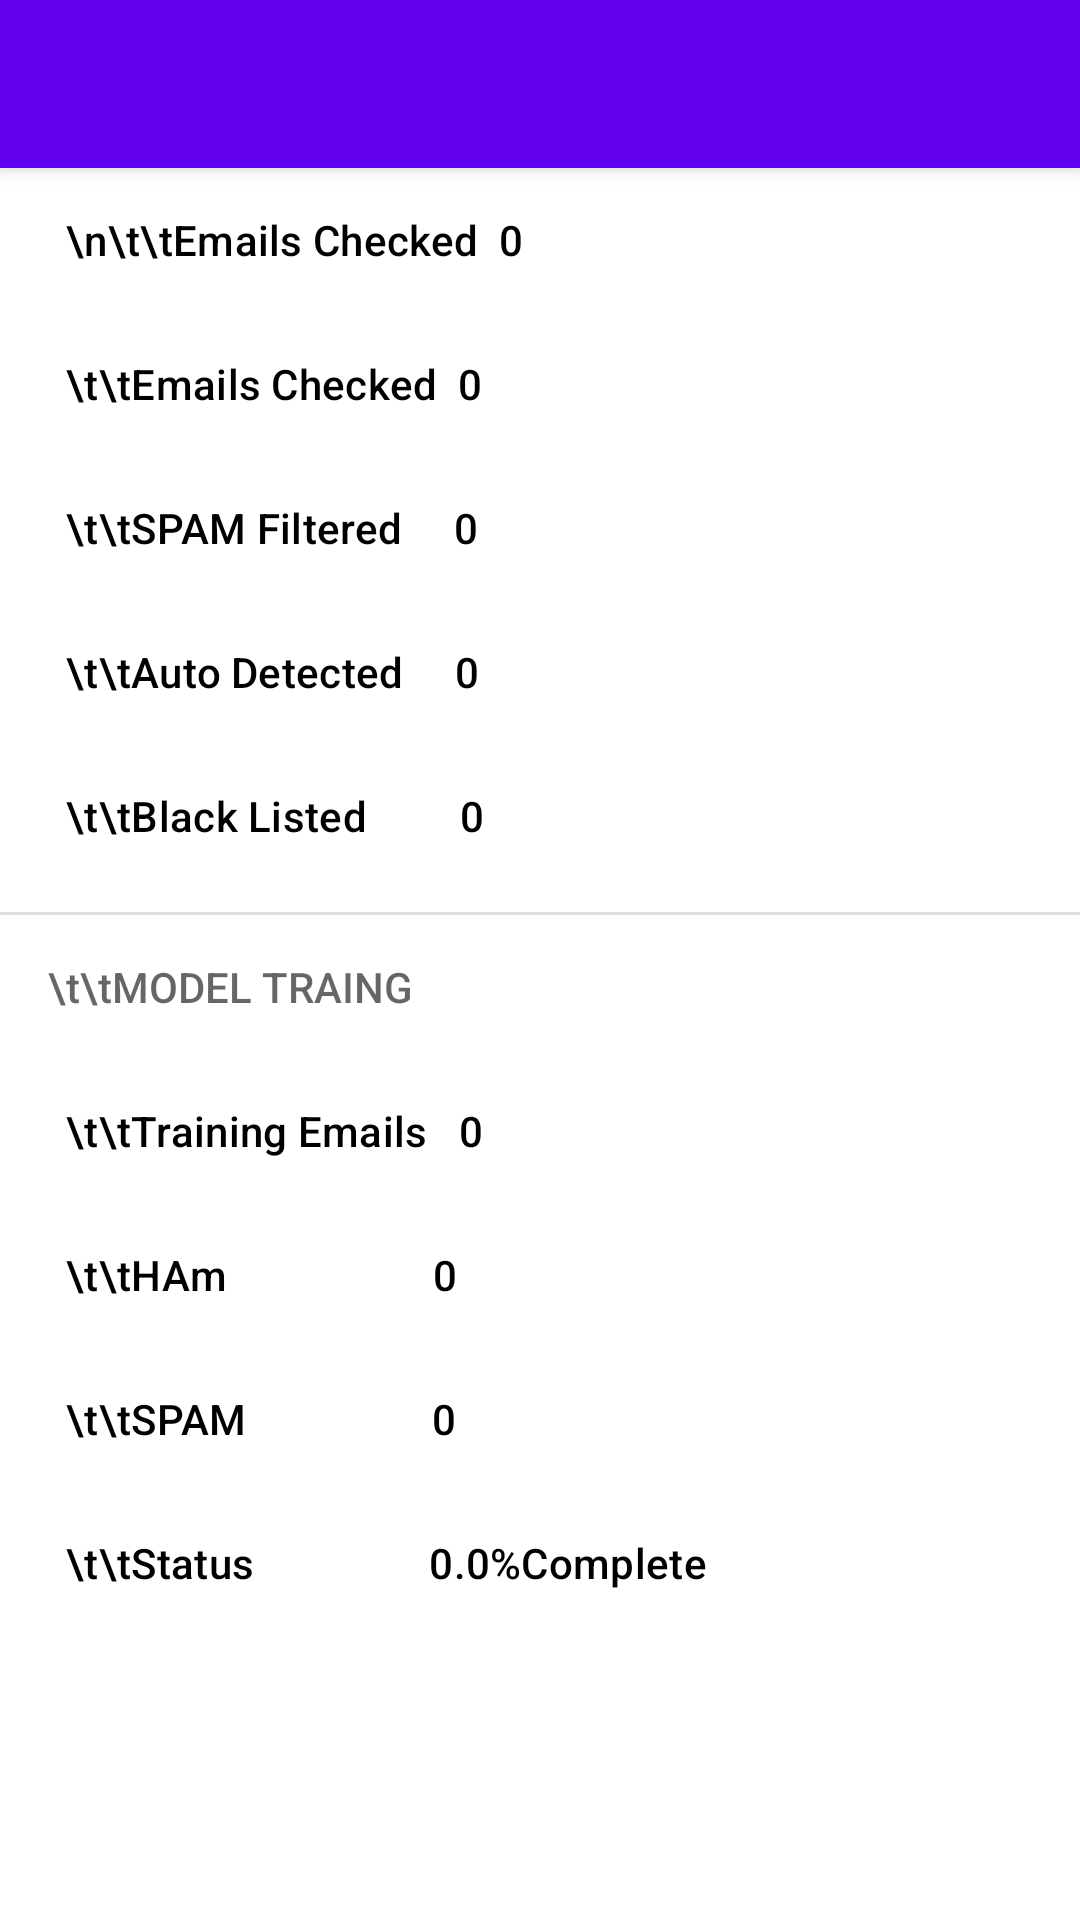

Android layout source for this screen:
<!-- AndroidManifest.xml: application theme Theme.SpamDetect -->
<!-- res/layout/activity_statistics.xml -->
<?xml version="1.0" encoding="utf-8"?>
<androidx.constraintlayout.widget.ConstraintLayout xmlns:android="http://schemas.android.com/apk/res/android"
    xmlns:app="http://schemas.android.com/apk/res-auto"
    xmlns:tools="http://schemas.android.com/tools"
    android:layout_width="match_parent"
    android:layout_height="match_parent"
    tools:context=".StatisticsActivity">


    <com.google.android.material.navigation.NavigationView
        android:id="@+id/nav_view"
        android:layout_width="match_parent"
        android:layout_height="match_parent"
        app:layout_constraintBottom_toBottomOf="parent"
        app:layout_constraintEnd_toEndOf="parent"
        app:layout_constraintStart_toStartOf="parent"
        app:menu="@menu/menustats"
        tools:ignore="MissingConstraints">

        <androidx.appcompat.widget.Toolbar
            android:id="@+id/toolbar"
            android:layout_width="match_parent"
            android:layout_height="?attr/actionBarSize"
            android:background="@color/design_default_color_primary"
            android:elevation="4dp"
            android:theme="@style/ThemeOverlay.AppCompat.Dark.ActionBar"
            app:layout_constraintEnd_toEndOf="parent"
            app:layout_constraintStart_toStartOf="parent"
            app:layout_constraintTop_toTopOf="parent"
            app:popupTheme="@style/ThemeOverlay.AppCompat.Light"
            tools:ignore="MissingConstraints" />

    </com.google.android.material.navigation.NavigationView>/>

</androidx.constraintlayout.widget.ConstraintLayout>
<!-- resources referenced by this layout -->
<resources>
  <style name="Theme.SpamDetect" parent="Theme.MaterialComponents.DayNight.NoActionBar">
          
          <item name="colorPrimary">@color/purple_500</item>
          <item name="colorPrimaryVariant">@color/purple_700</item>
          <item name="colorOnPrimary">@color/white</item>
          
          <item name="colorSecondary">@color/teal_200</item>
          <item name="colorSecondaryVariant">@color/teal_700</item>
          <item name="colorOnSecondary">@color/black</item>
          
          <item name="android:statusBarColor" tools:targetApi="l">?attr/colorPrimaryVariant</item>
          
      </style>
  <!-- not gathered from this repository: default colours our renderer supplied (Android Studio template values) -->
  <color name="purple_500">#FF6200EE</color>
  <color name="purple_700">#FF3700B3</color>
  <color name="teal_200">#FF03DAC5</color>
  <color name="teal_700">#FF018786</color>
  <color name="black">#FF000000</color>
  <color name="white">#FFFFFFFF</color>
</resources>
